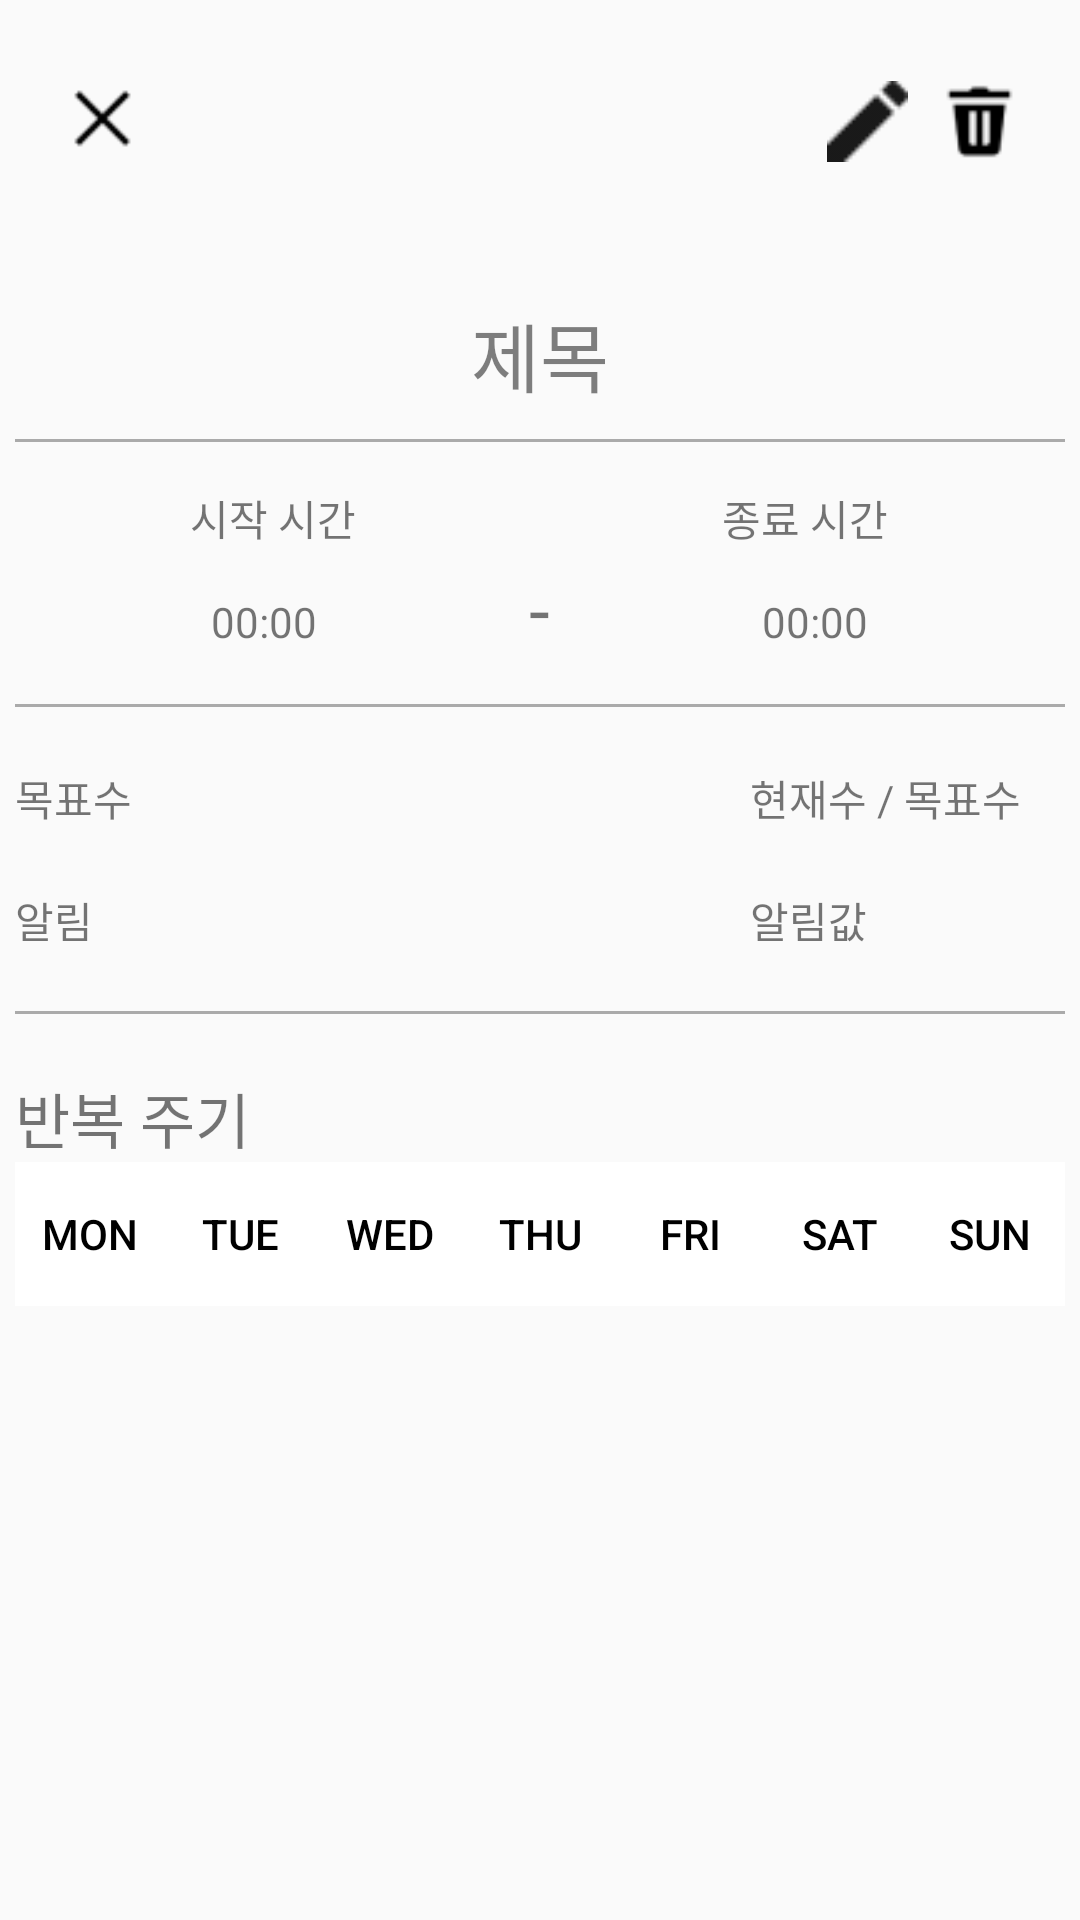

Produce the Android XML layout that renders to this screen, including the resource entries it uses.
<!-- AndroidManifest.xml: application theme Theme.Dot -->
<!-- res/layout/activity_challenge_info.xml -->
<?xml version="1.0" encoding="utf-8"?>
<androidx.constraintlayout.widget.ConstraintLayout xmlns:android="http://schemas.android.com/apk/res/android"
    xmlns:app="http://schemas.android.com/apk/res-auto"
    xmlns:tools="http://schemas.android.com/tools"
    android:layout_width="match_parent"
    android:layout_height="match_parent"
    tools:context=".presentation.challenge.ChallengeInfoActivity">

    <ImageView
        android:id="@+id/back_button"
        android:layout_width="25dp"
        android:layout_height="25dp"
        app:layout_constraintBottom_toBottomOf="parent"
        app:layout_constraintEnd_toEndOf="parent"
        app:layout_constraintHorizontal_bias="0.065"
        app:layout_constraintStart_toStartOf="parent"
        app:layout_constraintTop_toTopOf="parent"
        app:layout_constraintVertical_bias="0.044"
        app:srcCompat="@drawable/ic_close" />

    <Button
        android:id="@+id/btn_delete"
        android:layout_width="27dp"
        android:layout_height="27dp"
        android:background="@drawable/ic_delete"
        android:textColor="@color/white"
        app:layout_constraintBottom_toBottomOf="parent"
        app:layout_constraintEnd_toEndOf="parent"
        app:layout_constraintHorizontal_bias="0.93"
        app:layout_constraintStart_toEndOf="@+id/back_button"
        app:layout_constraintTop_toTopOf="parent"
        app:layout_constraintVertical_bias="0.044" />

    <Button
        android:id="@+id/btn_edit"
        android:layout_width="27dp"
        android:layout_height="27dp"
        android:background="@drawable/ic_edit"
        android:textColor="@color/white"
        app:layout_constraintBottom_toBottomOf="parent"
        app:layout_constraintEnd_toEndOf="parent"
        app:layout_constraintHorizontal_bias="0.8"
        app:layout_constraintStart_toEndOf="@+id/back_button"
        app:layout_constraintTop_toTopOf="parent"
        app:layout_constraintVertical_bias="0.044" />

    <LinearLayout
        android:layout_width="350dp"
        android:layout_height="550dp"
        android:layout_marginTop="100dp"
        android:orientation="vertical"
        app:layout_constraintBottom_toBottomOf="parent"
        app:layout_constraintEnd_toEndOf="parent"
        app:layout_constraintHorizontal_bias="0.5"
        app:layout_constraintStart_toStartOf="parent"
        app:layout_constraintTop_toTopOf="parent"
        app:layout_constraintVertical_bias="0.0">

        <TextView
            android:id="@+id/titleValue"
            android:layout_width="350dp"
            android:layout_height="wrap_content"
            android:layout_gravity="center"
            android:ems="10"
            android:gravity="center"
            android:hint="제목"
            android:inputType="textMultiLine"
            android:scrollHorizontally="false"
            android:textColorHint="#80000000"
            android:textSize="25dp"
            app:layout_constraintBottom_toBottomOf="parent"
            app:layout_constraintEnd_toEndOf="parent"
            app:layout_constraintStart_toStartOf="parent"
            app:layout_constraintTop_toTopOf="parent" />

        <View
            android:id="@+id/line"
            android:layout_width="350dp"
            android:layout_height="1dp"
            android:layout_gravity="center"
            android:layout_marginTop="10dp"
            android:background="@android:color/darker_gray" />

        <LinearLayout
            android:layout_width="match_parent"
            android:layout_height="wrap_content"
            android:layout_marginTop="15dp"
            android:orientation="horizontal">

            <TextView
                android:id="@+id/startTimeText"
                android:layout_width="wrap_content"
                android:layout_height="wrap_content"
                android:layout_weight="1"
                android:gravity="center"
                android:text="시작 시간" />

            <TextView
                android:id="@+id/space"
                android:layout_width="wrap_content"
                android:layout_height="wrap_content"
                android:layout_weight="0.04"
                android:gravity="center"
                android:text="" />

            <TextView
                android:id="@+id/endTimeText"
                android:layout_width="wrap_content"
                android:layout_height="wrap_content"
                android:layout_weight="1"
                android:gravity="center"
                android:text="종료 시간" />
        </LinearLayout>

        <LinearLayout
            android:layout_width="match_parent"
            android:layout_height="wrap_content"
            android:layout_marginTop="3dp"
            android:orientation="horizontal">

            <TextView
                android:id="@+id/startTimeValue"
                android:layout_width="wrap_content"
                android:layout_height="wrap_content"
                android:layout_weight="0.48"
                android:gravity="center"
                android:text="00:00" />

            <TextView
                android:id="@+id/spaceText"
                android:layout_width="wrap_content"
                android:layout_height="wrap_content"
                android:layout_weight="0.04"
                android:gravity="center"
                android:text="-"
                android:textSize="25sp" />

            <TextView
                android:id="@+id/endTimeValue"
                android:layout_width="wrap_content"
                android:layout_height="wrap_content"
                android:layout_weight="0.48"
                android:gravity="center"
                android:text="00:00" />
        </LinearLayout>

        <View
            android:id="@+id/line1"
            android:layout_width="350dp"
            android:layout_height="1dp"
            android:layout_gravity="center"
            android:layout_marginTop="15dp"
            android:background="@android:color/darker_gray" />


        <LinearLayout
            android:layout_width="match_parent"
            android:layout_height="wrap_content"
            android:layout_marginTop="20dp"
            android:orientation="horizontal">

            <TextView
                android:id="@+id/textState"
                android:layout_width="match_parent"
                android:layout_height="wrap_content"
                android:layout_weight="0.3"
                android:text="목표수" />

            <TextView
                android:id="@+id/stateValue"
                android:layout_width="match_parent"
                android:layout_height="wrap_content"
                android:layout_weight="0.7"
                android:text="현재수 / 목표수" />
        </LinearLayout>

        <LinearLayout
            android:layout_width="match_parent"
            android:layout_height="wrap_content"
            android:layout_marginTop="20dp"
            android:orientation="horizontal">

            <TextView
                android:id="@+id/textAlarm"
                android:layout_width="match_parent"
                android:layout_height="wrap_content"
                android:layout_weight="0.3"
                android:text="알림" />

            <TextView
                android:id="@+id/alarmValue"
                android:layout_width="match_parent"
                android:layout_height="wrap_content"
                android:layout_weight="0.7"
                android:text="알림값" />
        </LinearLayout>

        <View
            android:id="@+id/line2"
            android:layout_width="350dp"
            android:layout_height="1dp"
            android:layout_gravity="center"
            android:layout_marginTop="20dp"
            android:background="@android:color/darker_gray" />

        <TextView
            android:id="@+id/textPeriod"
            android:layout_width="match_parent"
            android:layout_height="wrap_content"
            android:layout_marginTop="20dp"
            android:text="반복 주기"
            android:textSize="20dp" />

        <LinearLayout
            android:orientation="horizontal"
            android:layout_width="match_parent"
            android:layout_height="wrap_content" >

            <ToggleButton
                android:id="@+id/mon"
                android:layout_width="wrap_content"
                android:layout_height="wrap_content"
                android:textOn="MON"
                android:textOff="MON"
                android:textColor="@color/black"
                android:enabled="false"
                android:layout_weight="1"
                android:background="@drawable/button_period"/>
            <ToggleButton
                android:id="@+id/tue"
                android:layout_width="wrap_content"
                android:layout_height="wrap_content"
                android:textColor="@color/black"
                android:enabled="false"
                android:textOn="TUE"
                android:textOff="TUE"
                android:layout_weight="1"
                android:background="@drawable/button_period"/>
            <ToggleButton
                android:id="@+id/wed"
                android:layout_width="wrap_content"
                android:layout_height="wrap_content"
                android:textColor="@color/black"
                android:enabled="false"
                android:textOn="WED"
                android:textOff="WED"
                android:layout_weight="1"
                android:background="@drawable/button_period"/>
            <ToggleButton
                android:id="@+id/thu"
                android:layout_width="wrap_content"
                android:layout_height="wrap_content"
                android:textColor="@color/black"
                android:enabled="false"
                android:textOn="THU"
                android:textOff="THU"
                android:layout_weight="1"
                android:background="@drawable/button_period"/>
            <ToggleButton
                android:id="@+id/fri"
                android:layout_width="wrap_content"
                android:layout_height="wrap_content"
                android:textColor="@color/black"
                android:enabled="false"
                android:textOn="FRI"
                android:textOff="FRI"
                android:layout_weight="1"
                android:background="@drawable/button_period"/>
            <ToggleButton
                android:id="@+id/sat"
                android:layout_width="wrap_content"
                android:layout_height="wrap_content"
                android:textColor="@color/black"
                android:enabled="false"
                android:textOn="SAT"
                android:textOff="SAT"
                android:layout_weight="1"
                android:background="@drawable/button_period"/>
            <ToggleButton
                android:id="@+id/sun"
                android:layout_width="wrap_content"
                android:layout_height="wrap_content"
                android:textColor="@color/black"
                android:enabled="false"
                android:textOn="SUN"
                android:textOff="SUN"
                android:layout_weight="1"
                android:background="@drawable/button_period"/>
        </LinearLayout>

    </LinearLayout>

</androidx.constraintlayout.widget.ConstraintLayout>
<!-- resources referenced by this layout -->
<resources>
  <color name="black">#FF000000</color>
  <color name="white">#FFFFFFFF</color>
  <!-- drawable button_period (drawable) -->
  <?xml version="1.0" encoding="utf-8"?>
  <selector xmlns:android="http://schemas.android.com/apk/res/android">
      <item android:drawable="@color/dot" android:state_checked="true"/>
      <item android:drawable="@color/white"/>
  </selector>
  <!-- drawable ic_close: png bitmap (drawable, 369 bytes) -->
  <!-- drawable ic_delete: png bitmap (drawable, 457 bytes) -->
  <!-- drawable ic_edit: png bitmap (drawable, 309 bytes) -->
  <style name="Theme.Dot" parent="Theme.AppCompat.DayNight.DarkActionBar">
          <item name="windowNoTitle">true</item>
          
          <item name="colorPrimary">@color/purple_500</item>
          <item name="colorPrimaryVariant">@color/black</item>
          <item name="colorOnPrimary">@color/white</item>
          
          <item name="colorSecondary">@color/teal_200</item>
          <item name="colorSecondaryVariant">@color/teal_700</item>
          <item name="colorOnSecondary">@color/black</item>
          
          <item name="android:statusBarColor">?attr/colorPrimaryVariant</item>
          
      </style>
  <color name="dot">#BFACE0</color>
  <color name="purple_500">#FF6200EE</color>
  <color name="teal_200">#FF03DAC5</color>
  <color name="teal_700">#FF018786</color>
</resources>
